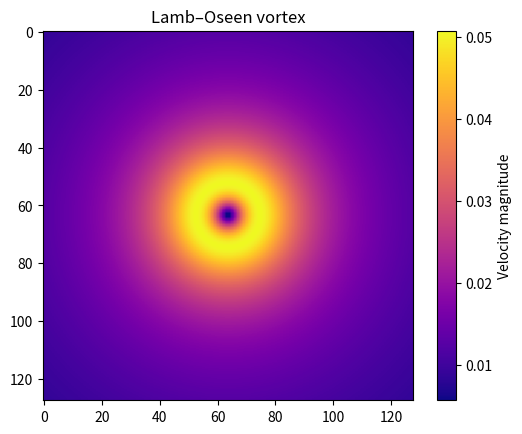

Python code for this plot:
# what is a lamb oseen?
# great question
# basically a mathematical equation that can be used to generate velocity fields that model a vortex
# this will effectively provide me with training data 


import numpy as np
import matplotlib.pyplot as plt

def lamb_oseen_vortex(grid_size=128, gamma=5.0, r_core=10.0):
    # this sets up the graph
    x = np.linspace(-64, 64, grid_size)
    y = np.linspace(-64, 64, grid_size)
    X, Y = np.meshgrid(x, y)

    # this calculates each points distance from 0,0
    # we add a small value bc we neeed to ensure that we are not square rooting a negative number
    r = np.sqrt(X**2 + Y**2) + 1e-8  

    v_theta = (gamma / (2 * np.pi * r)) * (1 - np.exp(-(r**2 / r_core**2)))
    vx = -v_theta * (Y / r)
    vy =  v_theta * (X / r)

    return vx, vy

vx, vy = lamb_oseen_vortex()
speed = np.sqrt(vx**2 + vy**2)

plt.imshow(speed, cmap='plasma')
plt.colorbar(label='Velocity magnitude')
plt.title('Lamb–Oseen vortex')
plt.show()